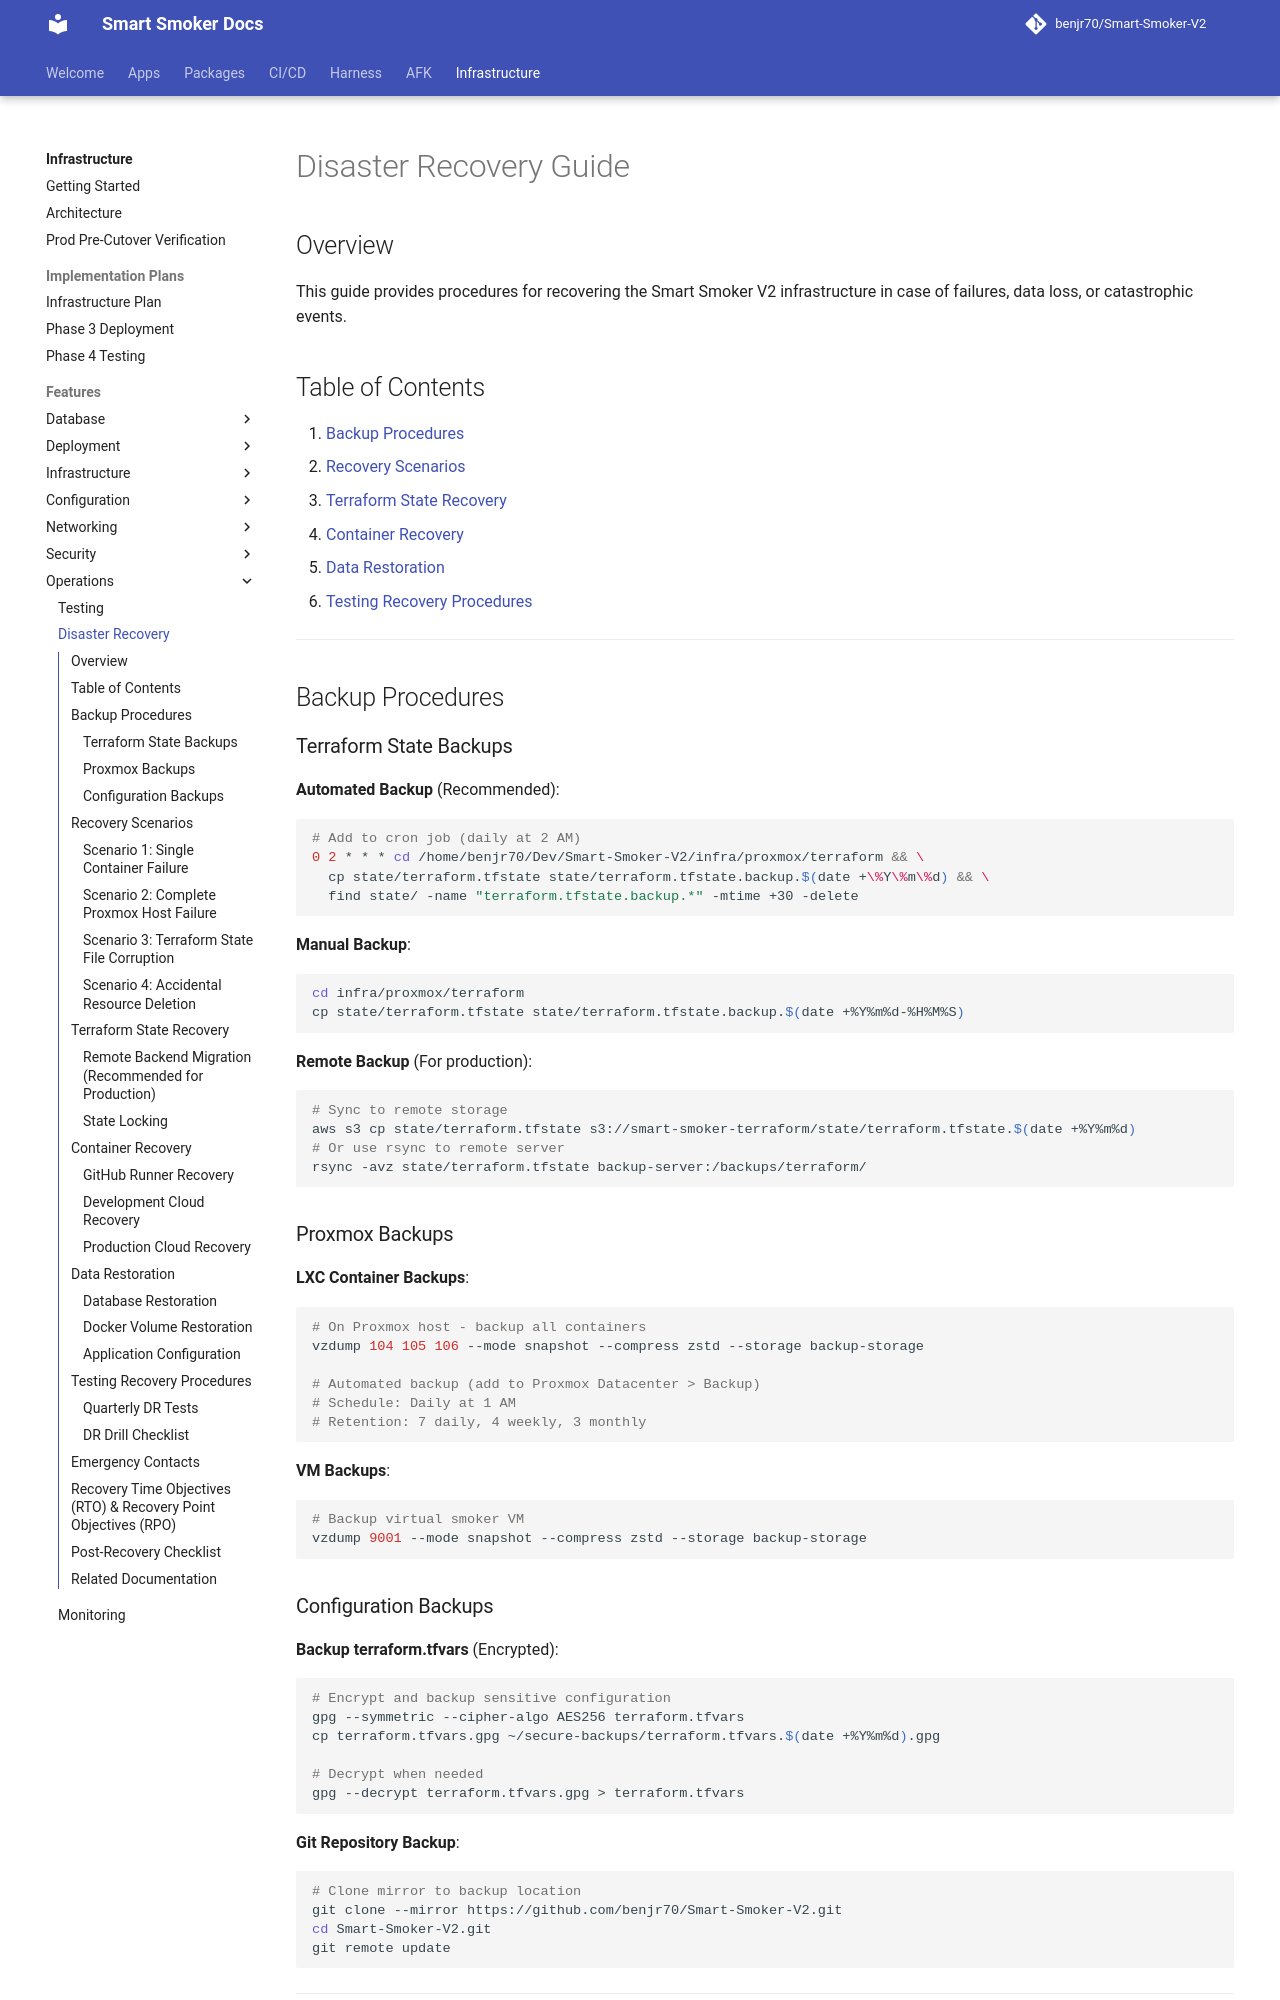

repository: benjr70/Smart-Smoker-V2 · page: Infrastructure/features/operations/disaster-recovery/index.html · generator: mkdocs

# Disaster Recovery Guide

## Overview

This guide provides procedures for recovering the Smart Smoker V2 infrastructure in case of failures, data loss, or catastrophic events.

## Table of Contents

1. [Backup Procedures](#backup-procedures)
2. [Recovery Scenarios](#recovery-scenarios)
3. [Terraform State Recovery](#terraform-state-recovery)
4. [Container Recovery](#container-recovery)
5. [Data Restoration](#data-restoration)
6. [Testing Recovery Procedures](#testing-recovery-procedures)

---

## Backup Procedures

### Terraform State Backups

**Automated Backup** (Recommended):
```bash
# Add to cron job (daily at 2 AM)
0 2 * * * cd /home/benjr70/Dev/Smart-Smoker-V2/infra/proxmox/terraform && \
  cp state/terraform.tfstate state/terraform.tfstate.backup.$(date +\%Y\%m\%d) && \
  find state/ -name "terraform.tfstate.backup.*" -mtime +30 -delete
```

**Manual Backup**:
```bash
cd infra/proxmox/terraform
cp state/terraform.tfstate state/terraform.tfstate.backup.$(date +%Y%m%d-%H%M%S)
```

**Remote Backup** (For production):
```bash
# Sync to remote storage
aws s3 cp state/terraform.tfstate s3://smart-smoker-terraform/state/terraform.tfstate.$(date +%Y%m%d)
# Or use rsync to remote server
rsync -avz state/terraform.tfstate backup-server:/backups/terraform/
```

### Proxmox Backups

**LXC Container Backups**:
```bash
# On Proxmox host - backup all containers
vzdump 104 105 106 --mode snapshot --compress zstd --storage backup-storage

# Automated backup (add to Proxmox Datacenter > Backup)
# Schedule: Daily at 1 AM
# Retention: 7 daily, 4 weekly, 3 monthly
```

**VM Backups**:
```bash
# Backup virtual smoker VM
vzdump 9001 --mode snapshot --compress zstd --storage backup-storage
```
